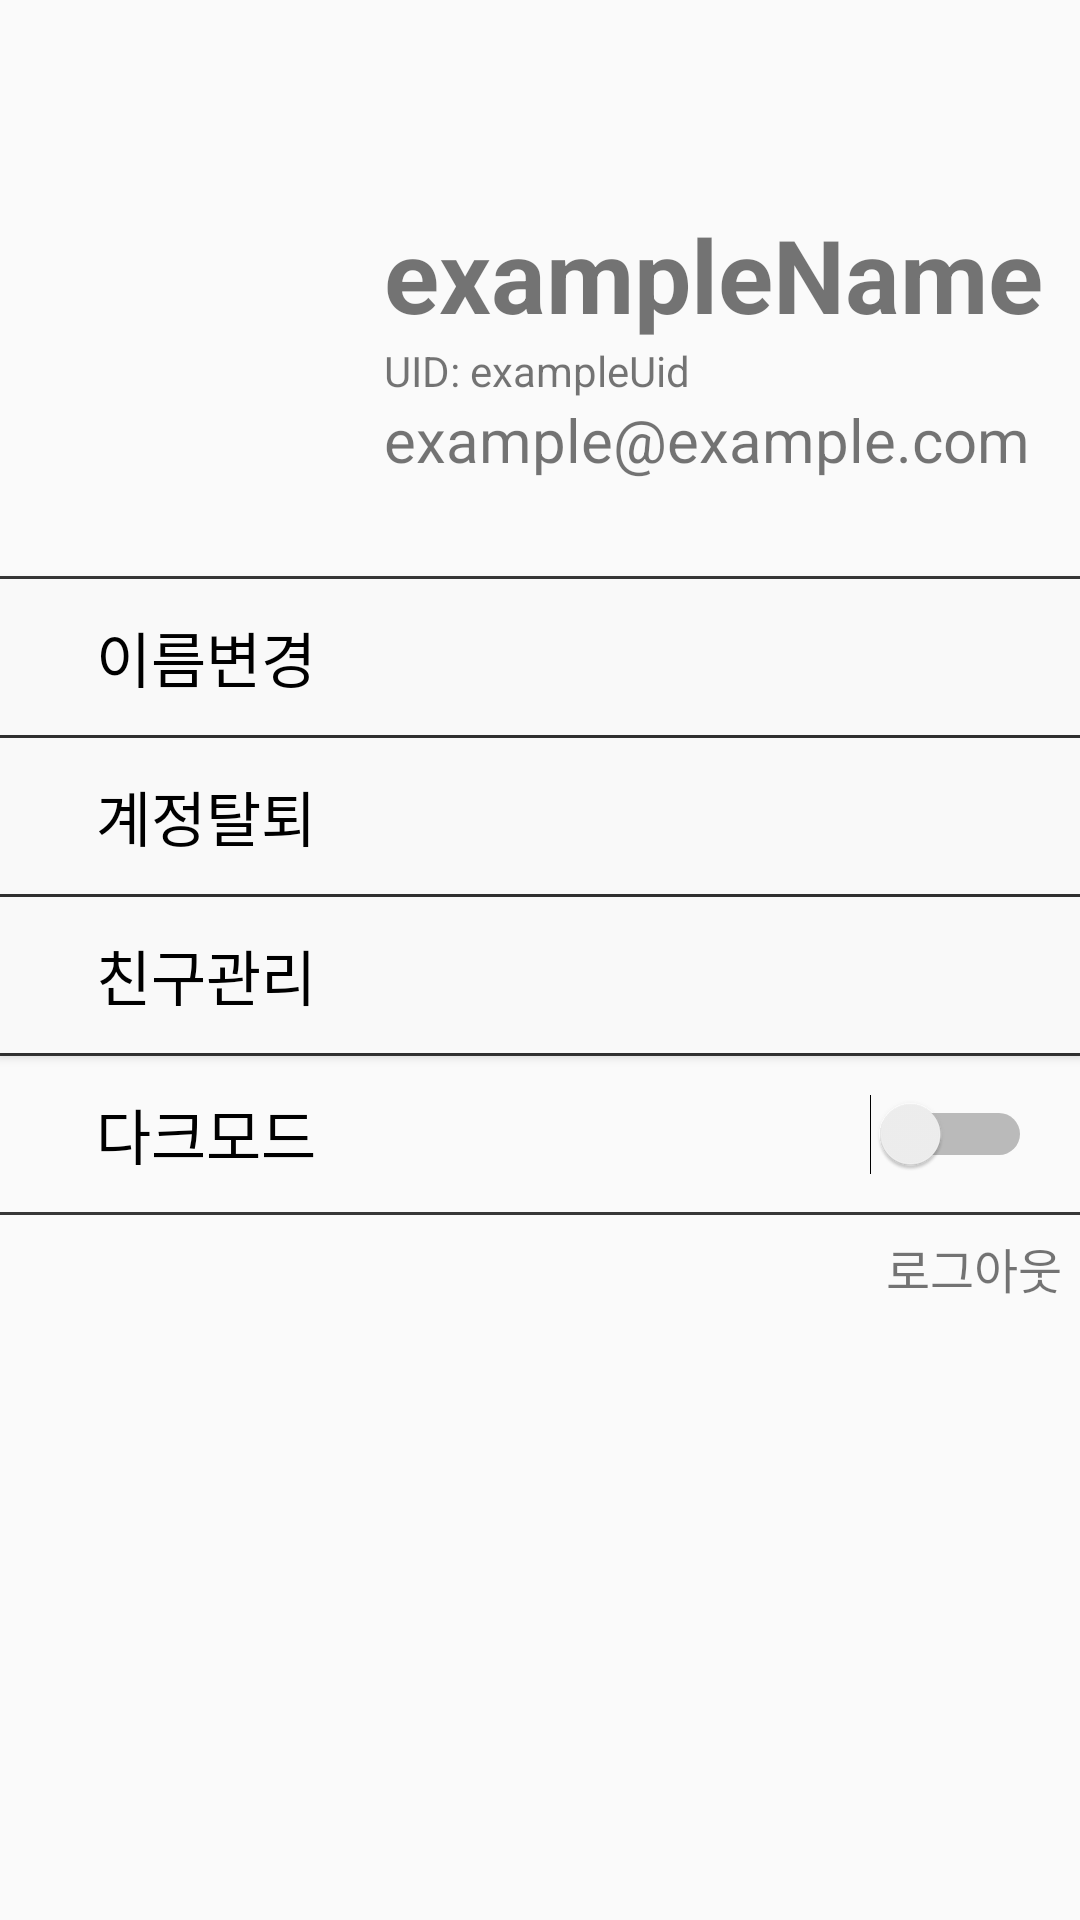

Produce the Android XML layout that renders to this screen, including the resource entries it uses.
<!-- AndroidManifest.xml: application theme Theme.PlannerApp -->
<!-- res/layout/fragment_profile.xml -->
<?xml version="1.0" encoding="utf-8"?>
<androidx.constraintlayout.widget.ConstraintLayout xmlns:android="http://schemas.android.com/apk/res/android"
    xmlns:app="http://schemas.android.com/apk/res-auto"
    xmlns:tools="http://schemas.android.com/tools"
    android:layout_width="match_parent"
    android:layout_height="match_parent"
    tools:context=".ProfileFragment">

    <LinearLayout
        android:id="@+id/linearLayout2"
        android:layout_width="match_parent"
        android:layout_height="wrap_content"
        android:layout_marginTop="16dp"
        android:orientation="horizontal"
        android:paddingLeft="16dp"
        android:paddingTop="48dp"
        app:layout_constraintEnd_toEndOf="parent"
        app:layout_constraintStart_toStartOf="parent"
        app:layout_constraintTop_toTopOf="parent">

        <ImageView
            android:id="@+id/userImage"
            android:layout_width="96dp"
            android:layout_height="96dp"
            android:src="@drawable/baseline_account_circle_24" />

        <LinearLayout
            android:layout_width="match_parent"
            android:layout_height="match_parent"
            android:gravity="bottom"
            android:orientation="vertical"
            android:paddingLeft="16dp">

            <TextView
                android:id="@+id/userName"
                android:layout_width="wrap_content"
                android:layout_height="wrap_content"
                android:text="exampleName"
                android:textSize="34sp"
                android:textStyle="bold" />

            <LinearLayout
                android:layout_width="wrap_content"
                android:layout_height="wrap_content"
                android:orientation="horizontal">

                <TextView
                    android:id="@+id/textView9"
                    android:layout_width="wrap_content"
                    android:layout_height="wrap_content"
                    android:text="UID: " />

                <TextView
                    android:id="@+id/userId"
                    android:layout_width="wrap_content"
                    android:layout_height="wrap_content"
                    android:text="exampleUid"
                    android:textSize="14sp" />
            </LinearLayout>

            <TextView
                android:id="@+id/userEmail"
                android:layout_width="wrap_content"
                android:layout_height="wrap_content"
                android:text="example@example.com"
                android:textSize="20sp" />
        </LinearLayout>

    </LinearLayout>

    <View
        android:id="@+id/view"
        android:layout_width="match_parent"
        android:layout_height="1dp"
        android:layout_marginTop="32dp"
        android:background="#373737"
        app:layout_constraintTop_toBottomOf="@+id/linearLayout2" />

    <Button
        android:id="@+id/btnModifyName"
        android:layout_width="match_parent"
        android:layout_height="52dp"
        android:background="#F9F9F9"
        android:gravity="left|center_vertical"
        android:paddingLeft="32dp"
        android:text="이름변경"
        android:textColor="@color/black"
        android:textSize="20sp"
        app:layout_constraintEnd_toEndOf="parent"
        app:layout_constraintStart_toStartOf="parent"
        app:layout_constraintTop_toBottomOf="@+id/view" />

    <View
        android:id="@+id/view2"
        android:layout_width="match_parent"
        android:layout_height="1dp"
        android:background="#373737"
        app:layout_constraintTop_toBottomOf="@+id/btnModifyName" />

    <Button
        android:id="@+id/btnDeleteInfo"
        android:layout_width="match_parent"
        android:layout_height="52dp"
        android:background="#F9F9F9"
        android:gravity="left|center_vertical"
        android:paddingLeft="32dp"
        android:text="계정탈퇴"
        android:textColor="@color/black"
        android:textSize="20sp"
        app:layout_constraintEnd_toEndOf="parent"
        app:layout_constraintStart_toStartOf="parent"
        app:layout_constraintTop_toBottomOf="@+id/view2" />

    <View
        android:id="@+id/view4"
        android:layout_width="match_parent"
        android:layout_height="1dp"
        android:background="#373737"
        app:layout_constraintTop_toBottomOf="@+id/btnDeleteInfo" />

    <Button
        android:id="@+id/btnFriendManage"
        android:layout_width="match_parent"
        android:layout_height="52dp"
        android:background="#F9F9F9"
        android:gravity="left|center_vertical"
        android:paddingLeft="32dp"
        android:text="친구관리"
        android:textColor="@color/black"
        android:textSize="20sp"
        app:layout_constraintEnd_toEndOf="parent"
        app:layout_constraintStart_toStartOf="parent"
        app:layout_constraintTop_toBottomOf="@+id/view4" />

    <View
        android:id="@+id/view5"
        android:layout_width="match_parent"
        android:layout_height="1dp"
        android:background="#373737"
        app:layout_constraintTop_toBottomOf="@+id/btnFriendManage" />

    <Switch
        android:id="@+id/swDarkMode"
        android:layout_width="match_parent"
        android:layout_height="52dp"
        android:layout_weight="1"
        android:checked="false"
        android:paddingLeft="32dp"
        android:paddingRight="16dp"
        android:text="다크모드"
        android:textColor="@color/black"
        android:textSize="20sp"
        app:layout_constraintStart_toStartOf="parent"
        app:layout_constraintTop_toBottomOf="@+id/view5" />

    <View
        android:id="@+id/view6"
        android:layout_width="match_parent"
        android:layout_height="1dp"
        android:background="#373737"
        app:layout_constraintTop_toBottomOf="@+id/swDarkMode" />

    <TextView
        android:id="@+id/logoutText"
        android:layout_width="wrap_content"
        android:layout_height="wrap_content"
        android:layout_marginTop="6dp"
        android:layout_marginRight="6dp"
        android:text="로그아웃"
        android:textSize="16dp"
        app:layout_constraintEnd_toEndOf="parent"
        app:layout_constraintTop_toBottomOf="@+id/view6" />

</androidx.constraintlayout.widget.ConstraintLayout>
<!-- resources referenced by this layout -->
<resources>
  <color name="black">#FF000000</color>
  <style name="Theme.PlannerApp" parent="Theme.AppCompat.DayNight.DarkActionBar">
          
          <item name="colorPrimary">@color/purple_500</item>
          <item name="colorPrimaryVariant">@color/purple_700</item>
          <item name="colorOnPrimary">@color/white</item>
          
          <item name="colorSecondary">@color/teal_200</item>
          <item name="colorSecondaryVariant">@color/teal_700</item>
          <item name="colorOnSecondary">@color/black</item>
          
          <item name="android:statusBarColor">?attr/colorPrimaryVariant</item>
          
  
          <item name="windowActionBar">false</item>
          <item name="windowNoTitle">true</item>
          <item name="android:windowFullscreen">true</item>
      </style>
  <color name="purple_500">#FF6200EE</color>
  <color name="purple_700">#FF3700B3</color>
  <color name="white">#FFFFFFFF</color>
  <color name="teal_200">#FF03DAC5</color>
  <color name="teal_700">#FF018786</color>
</resources>
